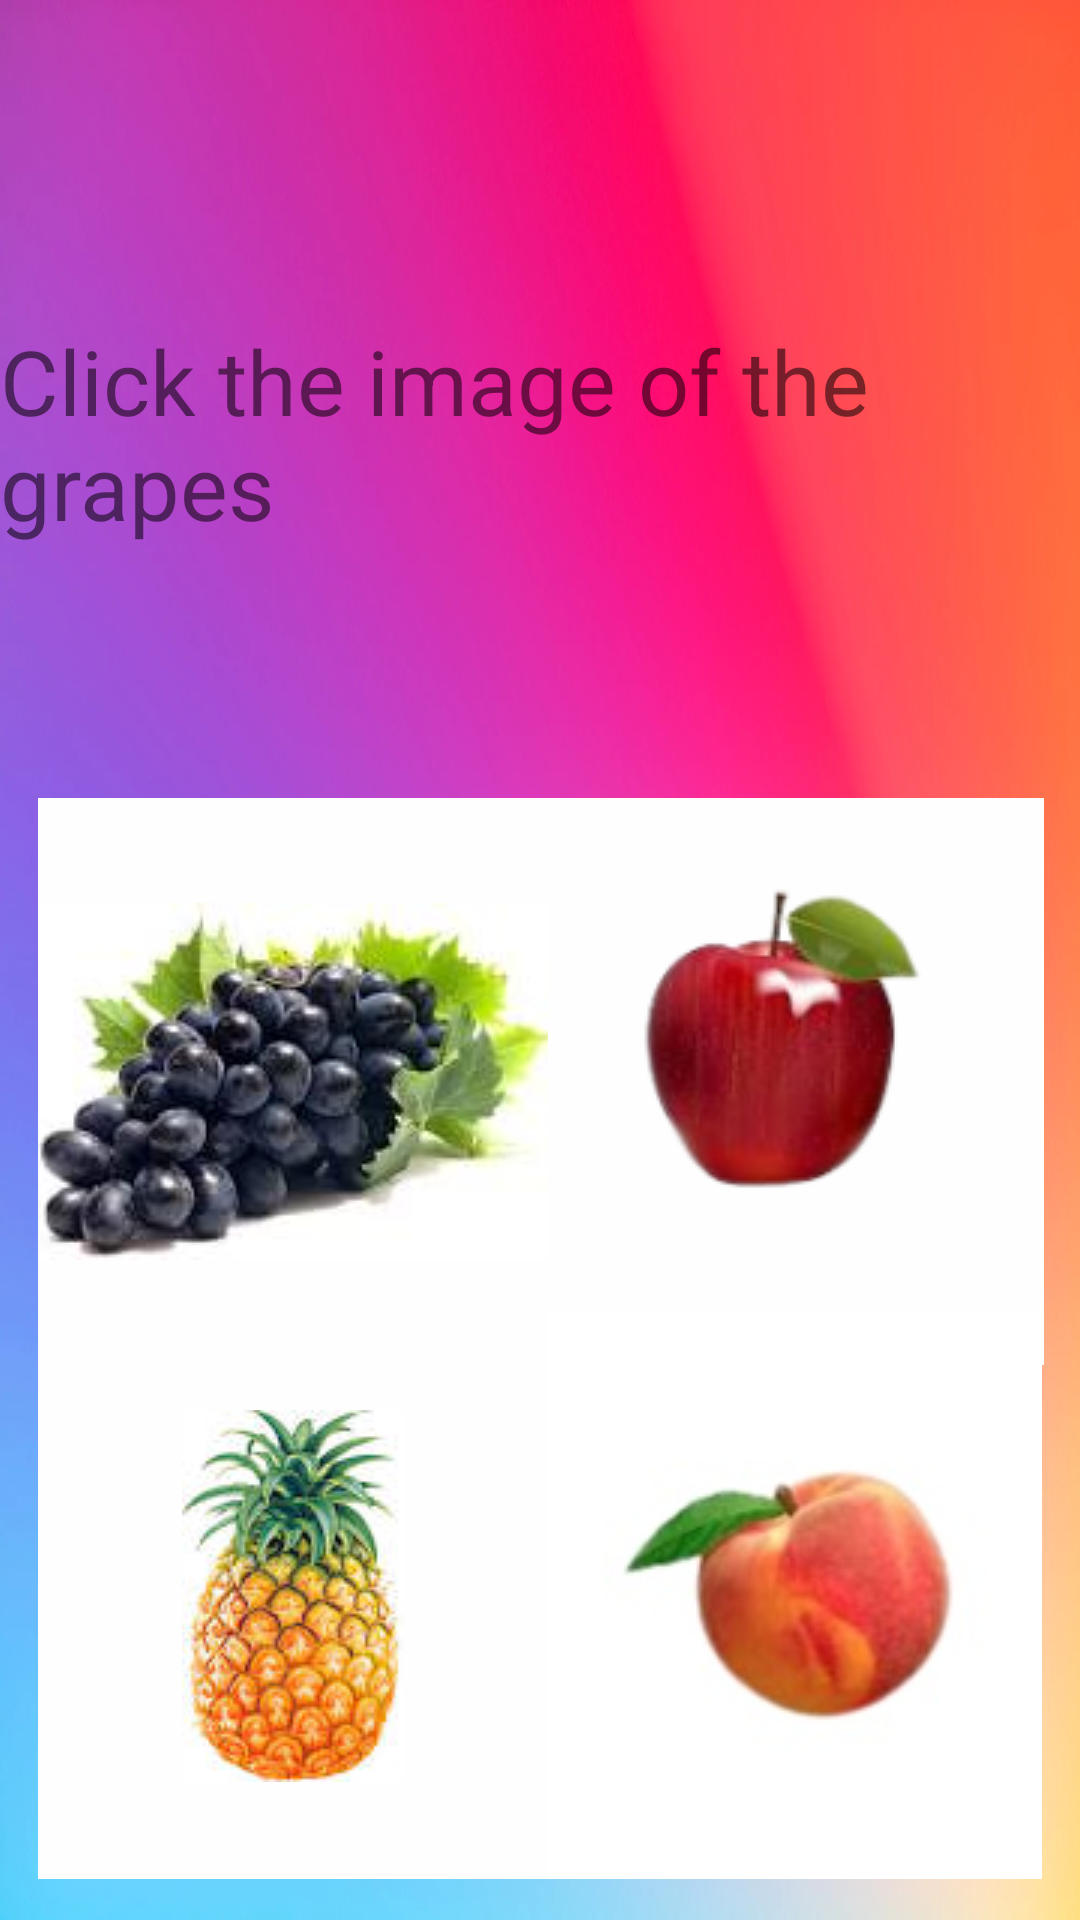

Write the Android layout XML for this screen, with the resource values it uses.
<!-- AndroidManifest.xml: application theme Theme.Draft3 -->
<!-- res/layout/fruit_test.xml -->
<?xml version="1.0" encoding="utf-8"?>
<androidx.constraintlayout.widget.ConstraintLayout xmlns:android="http://schemas.android.com/apk/res/android"
    xmlns:app="http://schemas.android.com/apk/res-auto"
    xmlns:tools="http://schemas.android.com/tools"
    android:layout_width="match_parent"
    android:layout_height="match_parent">

    <TextView
        android:id="@+id/textView4"
        android:layout_width="wrap_content"
        android:layout_height="wrap_content"
        android:text="@string/click_the_image_of_the_grapes"
        android:textSize="30sp"
        app:layout_constraintBottom_toBottomOf="parent"
        app:layout_constraintEnd_toEndOf="parent"
        app:layout_constraintHorizontal_bias="0.476"
        app:layout_constraintStart_toStartOf="parent"
        app:layout_constraintTop_toTopOf="parent"
        app:layout_constraintVertical_bias="0.189" />

    <ImageButton
        android:id="@+id/imageButton5"
        style="@style/Widget.AppCompat.ImageButton"
        android:layout_width="170dp"
        android:layout_height="189dp"
        android:background="#FEFEFE"
        android:contentDescription="@string/apple_picture"
        app:layout_constraintBottom_toBottomOf="parent"
        app:layout_constraintEnd_toEndOf="parent"
        app:layout_constraintHorizontal_bias="0.937"
        app:layout_constraintStart_toStartOf="parent"
        app:layout_constraintTop_toTopOf="parent"
        app:layout_constraintVertical_bias="0.59"
        app:srcCompat="@drawable/apple" />

    <ImageButton
        android:id="@+id/imageButton6"
        android:layout_width="170dp"
        android:layout_height="189dp"
        android:background="#FEFEFE"
        android:contentDescription="@string/grape_picture"
        app:layout_constraintBottom_toBottomOf="parent"
        app:layout_constraintEnd_toEndOf="parent"
        app:layout_constraintHorizontal_bias="0.066"
        app:layout_constraintStart_toStartOf="parent"
        app:layout_constraintTop_toTopOf="parent"
        app:layout_constraintVertical_bias="0.59"
        app:srcCompat="@drawable/grapes" />

    <ImageButton
        android:id="@+id/imageButton7"
        android:layout_width="170dp"
        android:layout_height="189dp"
        android:background="#FEFEFE"
        android:contentDescription="@string/peach_picture"
        app:layout_constraintBottom_toBottomOf="parent"
        app:layout_constraintEnd_toEndOf="parent"
        app:layout_constraintHorizontal_bias="0.933"
        app:layout_constraintStart_toStartOf="parent"
        app:layout_constraintTop_toTopOf="parent"
        app:layout_constraintVertical_bias="0.97"
        app:srcCompat="@drawable/peach" />

    <ImageButton
        android:id="@+id/imageButton8"
        android:layout_width="170dp"
        android:layout_height="189dp"
        android:background="#FEFEFE"
        android:contentDescription="@string/pineapple_picture"
        app:layout_constraintBottom_toBottomOf="parent"
        app:layout_constraintEnd_toEndOf="parent"
        app:layout_constraintHorizontal_bias="0.066"
        app:layout_constraintStart_toStartOf="parent"
        app:layout_constraintTop_toTopOf="parent"
        app:layout_constraintVertical_bias="0.97"
        app:srcCompat="@drawable/pineapple" />

    <TextView
        android:id="@+id/textView7"
        android:layout_width="wrap_content"
        android:layout_height="wrap_content"
        android:text=""
        android:textSize="30sp"
        app:layout_constraintBottom_toBottomOf="parent"
        app:layout_constraintEnd_toEndOf="parent"
        app:layout_constraintHorizontal_bias="0.498"
        app:layout_constraintStart_toStartOf="parent"
        app:layout_constraintTop_toTopOf="parent"
        app:layout_constraintVertical_bias="0.341" />

    <ImageButton
        android:id="@+id/imageButton26"
        android:layout_width="59dp"
        android:layout_height="54dp"
        android:layout_marginTop="4dp"
        android:background="#00000000"
        android:scaleType="centerCrop"
        app:layout_constraintEnd_toEndOf="parent"
        app:layout_constraintHorizontal_bias="0.011"
        app:layout_constraintStart_toStartOf="parent"
        app:layout_constraintTop_toTopOf="parent"
        app:srcCompat="@drawable/home_icon"
        tools:ignore="SpeakableTextPresentCheck" />
</androidx.constraintlayout.widget.ConstraintLayout>
<!-- resources referenced by this layout -->
<resources>
  <!-- drawable apple: png bitmap (drawable, 18499 bytes) -->
  <!-- drawable grapes: jpg bitmap (drawable, 4862 bytes) -->
  <!-- drawable peach: jpg bitmap (drawable, 8407 bytes) -->
  <!-- drawable pineapple: jpg bitmap (drawable, 4974 bytes) -->
  <string name="apple_picture">Apple Picture</string>
  <string name="click_the_image_of_the_grapes">Click the image of the grapes</string>
  <string name="grape_picture">Grape Picture</string>
  <string name="peach_picture">Peach Picture</string>
  <string name="pineapple_picture">Pineapple Picture</string>
  <style name="Theme.Draft3" parent="Theme.MaterialComponents.DayNight.NoActionBar">
          
          <item name="colorPrimary">@color/purple_500</item>
          <item name="colorPrimaryVariant">@color/purple_700</item>
          <item name="colorOnPrimary">@color/white</item>
          
          <item name="colorSecondary">@color/teal_200</item>
          <item name="colorSecondaryVariant">@color/teal_700</item>
          <item name="colorOnSecondary">@color/black</item>
          
          <item name="android:statusBarColor">?attr/colorPrimaryVariant</item>
          
          <item name="android:windowBackground">@drawable/pizza</item>
      </style>
  <!-- drawable pizza: webp bitmap (drawable, 41906 bytes) -->
  <!-- not gathered from this repository: default colours our renderer supplied (Android Studio template values) -->
  <color name="purple_500">#FF6200EE</color>
  <color name="purple_700">#FF3700B3</color>
  <color name="teal_200">#FF03DAC5</color>
  <color name="teal_700">#FF018786</color>
  <color name="black">#FF000000</color>
  <color name="white">#FFFFFFFF</color>
</resources>
